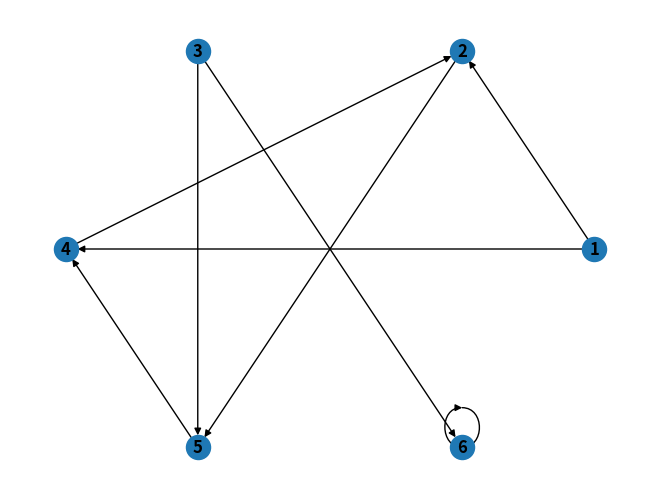

The matplotlib source for this figure:
# Grafos: Representación de un grafo mediante listas de adyacencias

# Se implementan las clases de Vertice y Grafo para poder visualizar
# tanto un grafo dirigido como uno no dirigido. Asimismo se hace uso
# de la libreria networkx para visualizar el grafo.

# Link a Google Colab con los ejemplos de este programa junto con sus
# respectivas visualizaciones:
# https://colab.research.google.com/drive/1tS2hgZ4Cm2360g1C3AVJO5YsojceMnXH?usp=sharing

# Equipo:
# Gabriela Sanchez
# Ximena Gonzalez

import networkx as nx
import matplotlib.pyplot as plt


# clase para representar un nodo/vertice de un grafo
class Vertice:
    def __init__(self, n):
        self.nombre = n  # nombre de los nodos a los que se conecta un nodo

        # C <- A -> B
        #      ↓         vecinos de A = [B, C, D]
        #      D
        self.vecinos = list()
        self.distancia = 0
        self.color = 'blanco'
        self.pred = -1

        self.tiempo_descubrimiento = 0 # d tiempo de descubrimiento
        self.tiempo_termino = 0 # f tiempo de termino

    # agregar un nodo/vertice a la lista de vecinos del nodo
    def agregar_vecino(self, v):
        if v not in self.vecinos:  # si v no existe en vecinos del nodo, ai agregarlo
            self.vecinos.append(v)  # agregar a lista
            self.vecinos.sort()  # ordenar lista


# clase para representar un grafo con sus nodos/vertices
class Grafo:
    def __init__(self):
        # diccionario que guarda el valor de vertice
        # {A : memoria, B : memoria, C : memoria, D : memoria }
        # memoria indica donde esta guardado el nodo
        self.vertices = {}
        self.tiempo = 0

    # agregar un vertice o nodo al grafo
    def agregar_vertice(self, vertice):
        # si el vertice si es una instancia de la clase Vertice y su
        # nombre no se encuentra ya en la lista de vertices, si agregarlo al diccionario
        # (la llave es su nombre y su valor es la instancia/espacio en memoria)
        if isinstance(vertice, Vertice) and vertice.nombre not in self.vertices:
            self.vertices[vertice.nombre] = vertice
            return True
        else:
            return False

    # agregar un arista al un vertice o nodo
    # u y v son nodos/vertices
    # este metodo es para grafos NO DIRIGIDOS porque agrega aristas
    # en ambos sentidos (u, v) y (v, u) o u ↔ v
    def agregar_arista_no_dirigido(self, u, v):
        # si ambos nodos/vertices existen en el diccionario de vertices
        # del grafo, si es una conexión valida

        # al recorrer el diccionario, si la llave es igual al nodo/vertice u,
        # al valor (que es el espacio de memoria de u) llamarle el metodo
        # de agregar_vecino para agregar a v como vecino de u.

        # lo anterior aplica para el nodo/vertice v
        if u in self.vertices and v in self.vertices:
            for key, value in self.vertices.items():
                if key == u:
                    value.agregar_vecino(v)
                if key == v:
                    value.agregar_vecino(u)
            return True
        else:
            return False

    # agregar un arista al un vertice o nodo
    # u y v son nodos/vertices
    # este metodo es para grafos DIRIGIDOS porque agrega arista
    # en un sentido (u, v) o u -> v
    def agregar_arista_dirigido(self, u, v):
        # si ambos nodos/vertices existen en el diccionario de vertices
        # del grafo, si es una conexión valida

        # al recorrer el diccionario, si la llave es igual al nodo/vertice u,
        # al valor (que es el espacio de memoria de u) llamarle el metodo
        # de agregar_vecino para agregar a v como vecino de u.

        # lo anterior NO aplica para el nodo/vertice v, ya que
        # la conexion va en una sola direccion
        if u in self.vertices and v in self.vertices:
            for key, value in self.vertices.items():
                if key == u:
                    value.agregar_vecino(v)
            return True
        else:
            return False

    # imprimir cada vertice y la lista de sus vecinos
    def imprimir_grafo(self):
        for key in sorted(list(self.vertices.keys())):
            print(f"Vertice {key}\nSus vecinos son {self.vertices[key].vecinos}\n")

    '''dibujar un grafo no dirigido'''
    def visualizar_grafo_no_dirigido(self):
        G = nx.Graph()  # crear instancia de grafo no dirigido
        G.add_nodes_from(self.vertices.keys())  # agregar vertices a grafo
        edges = []  # lista que guarda todas las aristas del grafo

        # colocar la llave y sus respectivo vecino(s) juntos,
        # para formar una tupla con el arista, y esta tupla
        # se agregue a la lista de edges que es la lista de
        # todos los aristas del grafo
        for key, value in self.vertices.items():
            for vecino in value.vecinos:
                edges.append((key, vecino))
        G.add_edges_from(edges)
        # visualizar el grafo
        nx.draw_circular(G, with_labels=True, font_weight="bold")

        plt.show()

        A = nx.adjacency_matrix(G)
        print(f'{A.todense()}\n')


    '''dibujar un grafo dirigido'''
    def visualizar_grafo_dirigido(self):
        DG = nx.DiGraph() # crear instancia de grafo dirigido
        DG.add_nodes_from(self.vertices.keys())  # agregar vertices a grafo
        edges = []  # lista que guarda todas las aristas del grafo

        # colocar la llave y sus respectivo vecino(s) juntos,
        # para formar una tupla con el arista, y esta tupla
        # se agregue a la lista de edges que es la lista de
        # todos los aristas del grafo
        for key, value in self.vertices.items():
            for vecino in value.vecinos:
                edges.append((key, vecino))
        DG.add_edges_from(edges)

        # visualizar el grafo
        nx.draw_circular(DG, with_labels=True, font_weight="bold")
        plt.show()
        A = nx.adjacency_matrix(DG)
        print(f'{A.todense()}\n')

    def bfs(self, grafo, vertice_inicio):
        print(f'BFS DESDE: {vertice_inicio.nombre}')
        # desplegar la distancia a cada uno de los vertices a partir del vertice.
        for k, v in grafo.vertices.items():
            v.color = 'blanco'
            v.distanica = 0
            v.pred = None

        # se inicializa que al principio empiecen en gris, con ninguna distancia recorrida
        vertice_inicio.color = 'gris'
        vertice_inicio.distanica = 0
        vertice_inicio.pred = None

        keys = list(grafo.vertices.keys())
        values = list(grafo.vertices.values())
        Q = [vertice_inicio]

        while len(Q) != 0:
            u = Q.pop(0)
            for vecino in u.vecinos:
                index = keys.index(vecino)
                v = values[index]

                if v.color == 'blanco':
                    v.color = 'gris'
                    v.distanica = u.distanica + 1
                    u.pred = u
                    Q.append(v)
                    print(f'    Vertice: {v.nombre}')
                    print(f'    Distancia: {v.distanica}\n')


    def dfsVisitar(self, vert):
        '''Funcion para saber por que vertices ha pasado'''
        global tiempo
        tiempo = tiempo + 1
        vert.tiempo_descubrimiento  = tiempo
        vert.color = 'gris'
        # por cada vertice, si esta en blanco significa que no ha pasado por ahi, una vez que pasa se pone como negro
        # se suma el tiempo del recorrido por cada vertice que visita
        for v in vert.vecinos:
            if self.vertices[v].color == 'blanco':
                self.vertices[v].pred = vert
                self.dfsVisitar(self.vertices[v])
        vert.color = 'negro'
        tiempo = tiempo+1
        vert.tiempo_termino = tiempo

    def dfs (self):
        '''Si en el recorrido el vertice esta en blanco sig. que no ha pasado por ahi'''
        global tiempo
        tiempo = 0
        for u in sorted(list(self.vertices.keys())):
            if self.vertices[u].color == 'blanco':
                self.dfsVisitar(self.vertices[u])

    def imprimeGrafoDFS(self):
        '''Funcion que imprime el paso que hizo para descubrir el primero vertice, y cuanto recorre del sig. al original
        del Grafo FDS'''
        for key in sorted(list(self.vertices.keys())):
            print(f'\nVertice: {key}')
            print(f'Descubrimiento/Termino: {str(self.vertices[key].tiempo_descubrimiento)} / {str(self.vertices[key].tiempo_termino)}')

if __name__ == "__main__":

    '''EJEMPLO GRAFO NO DIRIGIDO NO VISUAL'''
    # grafo = Grafo()
    # a = Vertice("A")
    # grafo.agregar_vertice(a)
    #
    # for i in range(ord("A"), ord("K")):
    #     grafo.agregar_vertice(Vertice(chr(i)))
    #
    # edges = ["AB", "AE", "BF", "CG", "DH", "EH", "FG", "FI", "FJ", "GJ"]
    #
    # for edge in edges:
    #     grafo.agregar_arista_no_dirigido(edge[:1], edge[1:])
    #
    # grafo.imprimir_grafo()

    '''EJEMPLO GRAFO NO DIRIGIDO'''
    # 1 --- 2
    # |   / |  \
    # |  /  |   3
    # | /   |  /
    # 5 --- 4

    # grafo_nd = Grafo()
    # a = Vertice("1")
    # grafo_nd.agregar_vertice(a)
    #
    # for i in range(ord('1'), ord('6')):
    #     grafo_nd.agregar_vertice(Vertice(chr(i)))
    #
    # edges = ["12", "21", "15", "51", "25", "52", "24", "42", "23", "32", "34", "43", "54", "45"]
    #
    # for edge in edges:
    #     grafo_nd.agregar_arista_dirigido(edge[:1], edge[1:])
    #
    # grafo_nd.imprimir_grafo()
    # grafo_nd.visualizar_grafo_no_dirigido()

    '''EJEMPLO GRAFO DIRIGIDO'''
    # 1 -->  2     3
    # |    ↗ |   / |
    # |  /   |  /  |
    # ↓ /    ↓ ↙   ↓
    # 4 <--- 5     6 <-
    #              |__|

    grafo_d = Grafo()
    a = Vertice("1")
    grafo_d.agregar_vertice(a)

    for i in range(ord('1'), ord('7')):
        grafo_d.agregar_vertice(Vertice(chr(i)))

    edges = ["12", "14", "25", "42", "54", "35", "36", "66"]

    for edge in edges:
        grafo_d.agregar_arista_dirigido(edge[:1], edge[1:])

    grafo_d.imprimir_grafo()
    grafo_d.visualizar_grafo_dirigido()

    '''Grafo BFS'''
    # print('GRAFO BFS')
    # grafo_d.bfs(grafo_d,a)

    '''Grafo DFS'''
    # grafo_d.dfs()
    # grafo_d.imprimir_grafo()
    # print('------------------------------')
    # grafo_d.imprimeGrafoDFS()
# Ultima Modificacion 19 Noviembre 2021
